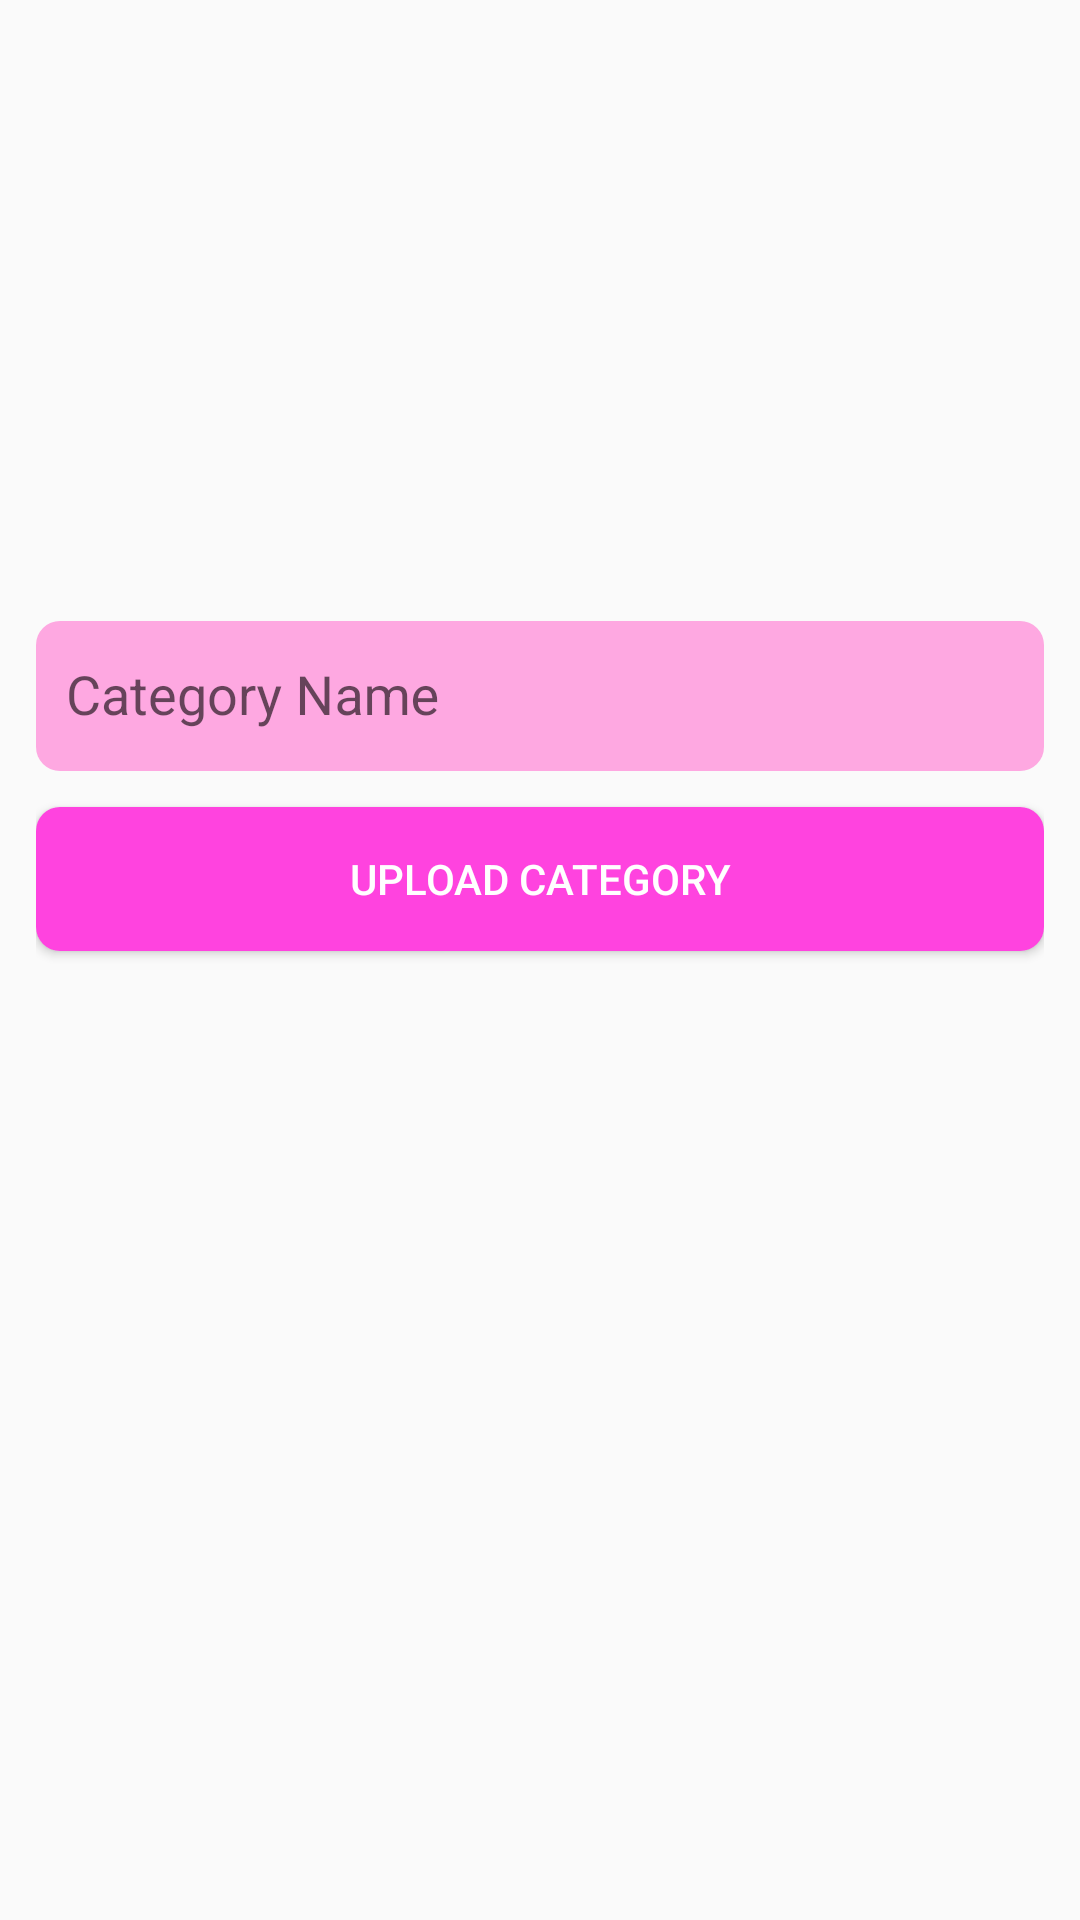

Android layout source for this screen:
<!-- AndroidManifest.xml: application theme Theme.EcommerceAdminApp -->
<!-- res/layout/fragment_category.xml -->
<?xml version="1.0" encoding="utf-8"?>
<androidx.constraintlayout.widget.ConstraintLayout xmlns:android="http://schemas.android.com/apk/res/android"
    xmlns:tools="http://schemas.android.com/tools"
    xmlns:app="http://schemas.android.com/apk/res-auto"
    android:layout_width="match_parent"
    android:layout_height="match_parent"
    android:padding="12dp"
    tools:context=".fragments.CategoryFragment">

    <ImageView
        android:id="@+id/categoryImageView"
        android:layout_width="match_parent"
        android:layout_height="160dp"
        android:layout_marginTop="12dp"
        android:src="@drawable/preview_image"
        app:layout_constraintEnd_toEndOf="parent"
        app:layout_constraintStart_toStartOf="parent"
        app:layout_constraintTop_toTopOf="parent" />

    <com.google.android.material.textfield.TextInputLayout
        android:id="@+id/textInputLayout"
        android:layout_width="0dp"
        android:layout_height="wrap_content"
        app:layout_constraintEnd_toEndOf="parent"
        android:layout_marginTop="12dp"
        app:layout_constraintStart_toStartOf="parent"
        app:layout_constraintTop_toBottomOf="@+id/categoryImageView">

        <com.google.android.material.textfield.TextInputEditText
            android:id="@+id/categoryETName"
            android:layout_width="match_parent"
            android:layout_height="match_parent"
            android:background="@drawable/edittext_bg"
            android:hint="@string/category_name"
            android:paddingStart="10dp"
            android:paddingEnd="10dp"
            android:inputType="text" />
    </com.google.android.material.textfield.TextInputLayout>

    <Button
        android:id="@+id/categoryAddBtn"
        android:layout_width="0dp"
        android:layout_height="wrap_content"
        android:text="@string/upload_category"
        android:background="@drawable/button_bg"
        android:textColor="@color/white"
        android:layout_marginTop="12dp"
        app:layout_constraintEnd_toEndOf="parent"
        app:layout_constraintStart_toStartOf="parent"
        app:layout_constraintTop_toBottomOf="@+id/textInputLayout" />

    <androidx.recyclerview.widget.RecyclerView
        android:id="@+id/categoryRecyclerView"
        android:layout_width="0dp"
        android:layout_height="0dp"
        android:layout_marginTop="12dp"
        tools:listitem="@layout/item_category_layout"
        app:layoutManager="androidx.recyclerview.widget.LinearLayoutManager"
        app:layout_constraintBottom_toBottomOf="parent"
        app:layout_constraintEnd_toEndOf="parent"
        app:layout_constraintStart_toStartOf="parent"
        app:layout_constraintTop_toBottomOf="@+id/categoryAddBtn" />


</androidx.constraintlayout.widget.ConstraintLayout>
<!-- res/layout/item_category_layout.xml (included above) -->
<?xml version="1.0" encoding="utf-8"?>
<androidx.constraintlayout.widget.ConstraintLayout xmlns:android="http://schemas.android.com/apk/res/android"
    xmlns:app="http://schemas.android.com/apk/res-auto"
    xmlns:tools="http://schemas.android.com/tools"
    android:layout_width="match_parent"
    android:padding="12dp"
    android:layout_margin="4dp"
    android:background="@drawable/category_bg"
    android:layout_height="wrap_content">

    <ImageView
        android:id="@+id/categoryItemImage"
        android:layout_width="48dp"
        android:layout_height="48dp"
        app:layout_constraintStart_toStartOf="parent"
        app:layout_constraintTop_toTopOf="parent"
        tools:srcCompat="@tools:sample/avatars"
        android:contentDescription="null"/>

    <TextView
        android:id="@+id/categoryItemName"
        android:layout_width="wrap_content"
        android:layout_height="wrap_content"
        tools:text="Puma"
        android:layout_marginStart="8dp"
        android:textSize="24sp"
        android:textColor="@color/black"
        app:layout_constraintBottom_toBottomOf="@+id/categoryItemImage"
        app:layout_constraintStart_toEndOf="@+id/categoryItemImage"
        app:layout_constraintTop_toTopOf="@+id/categoryItemImage" />
</androidx.constraintlayout.widget.ConstraintLayout>
<!-- resources referenced by this layout -->
<resources>
  <color name="black">#FF000000</color>
  <color name="white">#FFFFFFFF</color>
  <!-- drawable button_bg (drawable) -->
  <?xml version="1.0" encoding="utf-8"?>
  <selector xmlns:android="http://schemas.android.com/apk/res/android">
      <item>
          <shape android:shape="rectangle">
              <solid android:color="#FF43DF"/>
              <corners android:radius="8dp"/>
          </shape>
      </item>
  </selector>
  <!-- drawable category_bg (drawable) -->
  <?xml version="1.0" encoding="utf-8"?>
  <selector xmlns:android="http://schemas.android.com/apk/res/android">
      <item>
          <shape android:shape="rectangle">
              <solid android:color="@color/light_pink"/>
              <corners android:radius="4dp"/>
          </shape>
      </item>
  </selector>
  <!-- drawable edittext_bg (drawable) -->
  <?xml version="1.0" encoding="utf-8"?>
  <selector xmlns:android="http://schemas.android.com/apk/res/android">
      <item>
          <shape android:shape="rectangle" >
              <corners android:radius="8dp"/>
              <solid android:color="@color/light_pink"/>
              <size android:height="50dp"/>
          </shape>
      </item>
  </selector>
  <string name="category_name">Category Name</string>
  <string name="upload_category">Upload Category</string>
  <style name="Theme.EcommerceAdminApp" parent="Theme.AppCompat.DayNight">
          
          <item name="colorPrimary">@color/pink</item>
          <item name="colorPrimaryVariant">@color/light_pink</item>
          <item name="colorOnPrimary">@color/white</item>
          
  
  
  
          
          <item name="android:statusBarColor">?attr/colorPrimaryVariant</item>
          
      </style>
  <color name="light_pink">#FEA8E1</color>
  <color name="pink">#F550BE</color>
</resources>
